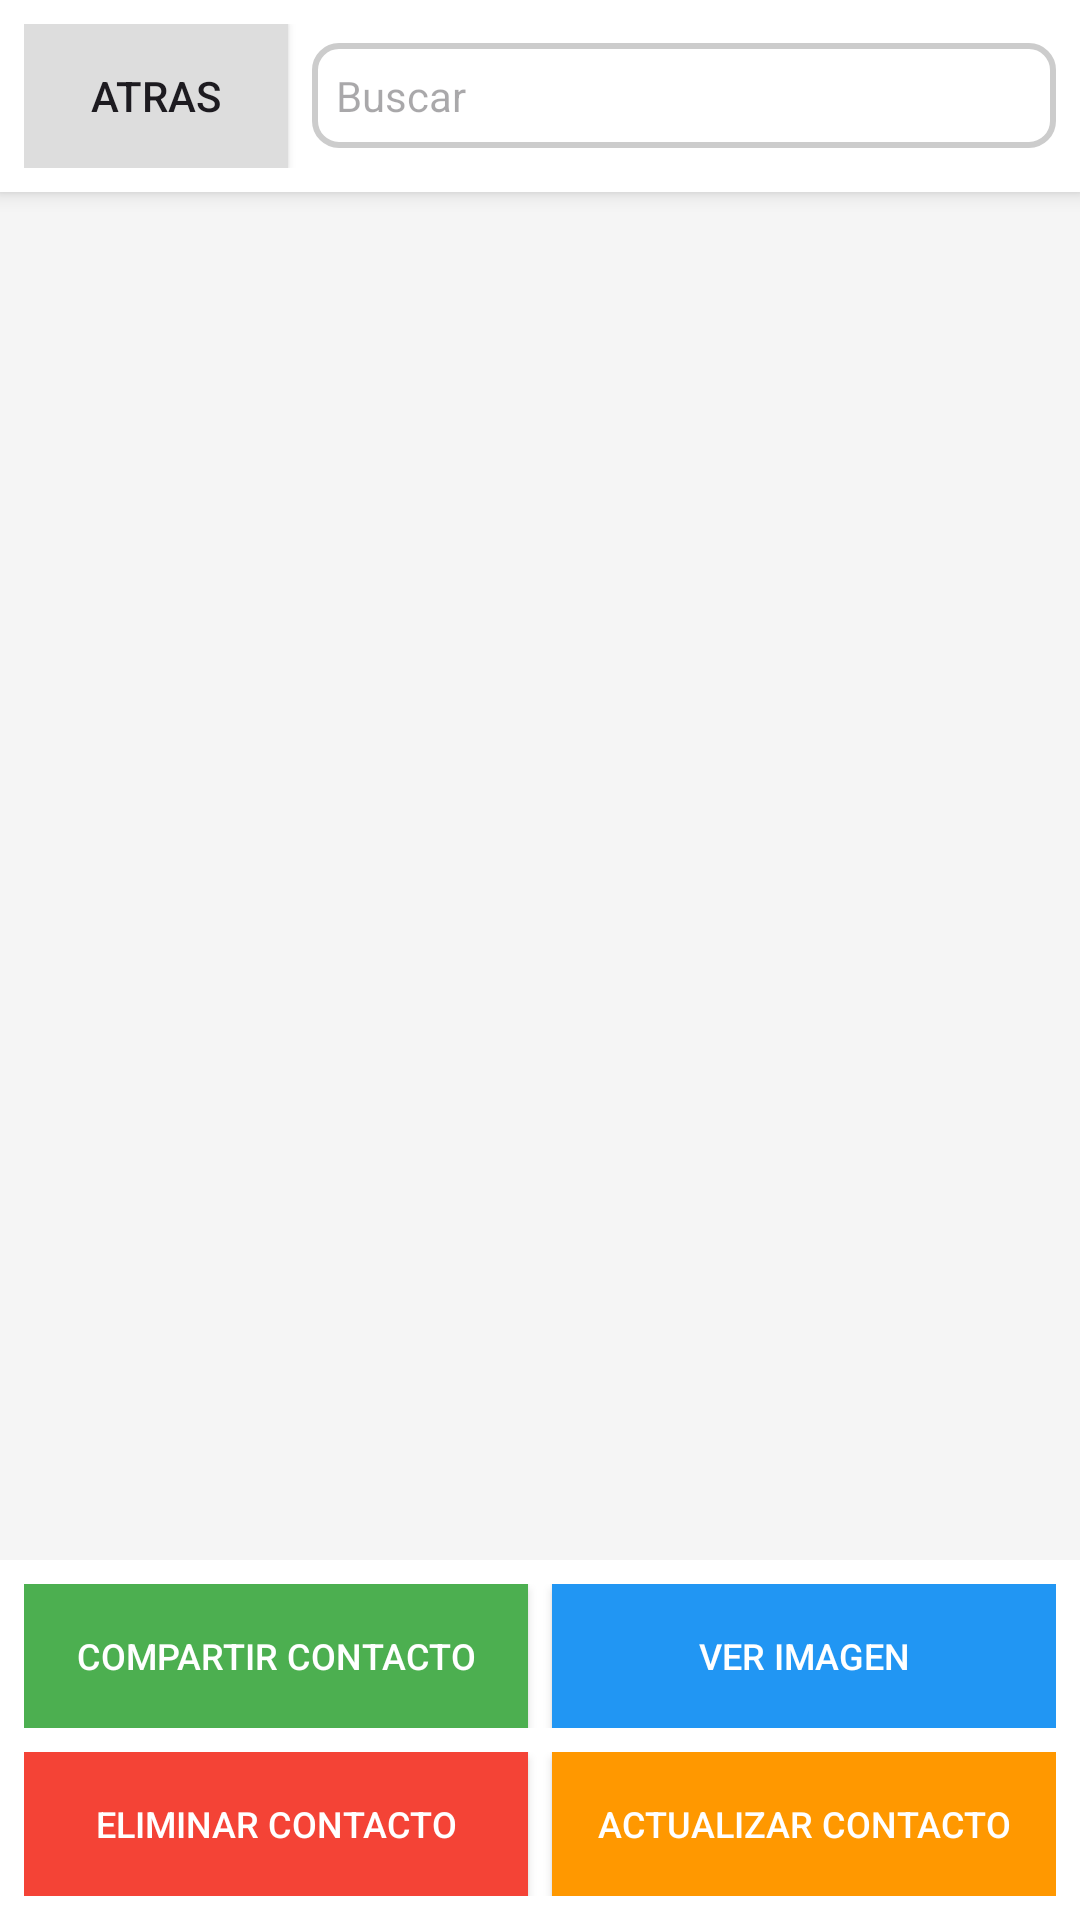

Write the Android layout XML for this screen, with the resource values it uses.
<!-- AndroidManifest.xml: activity theme Theme.PM2ExamenCuentas1092 -->
<!-- res/layout/activity_lista_contactos.xml -->
<?xml version="1.0" encoding="utf-8"?>
<LinearLayout xmlns:android="http://schemas.android.com/apk/res/android"
    android:layout_width="match_parent"
    android:layout_height="match_parent"
    android:orientation="vertical"
    android:background="#F5F5F5">

    
    <LinearLayout
        android:layout_width="match_parent"
        android:layout_height="wrap_content"
        android:orientation="horizontal"
        android:background="#FFFFFF"
        android:padding="8dp"
        android:elevation="4dp">

        <Button
            android:id="@+id/btnAtras"
            android:layout_width="wrap_content"
            android:layout_height="wrap_content"
            android:text="Atras"
            android:textSize="14sp"
            android:background="#DDDDDD"
            android:layout_marginEnd="8dp" />

        <EditText
            android:id="@+id/etBuscar"
            android:layout_width="0dp"
            android:layout_height="wrap_content"
            android:layout_weight="1"
            android:hint="Buscar"
            android:background="@drawable/edittext_border"
            android:padding="8dp"
            android:textSize="14sp" />

    </LinearLayout>

    
    <ListView
        android:id="@+id/lvContactos"
        android:layout_width="match_parent"
        android:layout_height="0dp"
        android:layout_weight="1"
        android:dividerHeight="1dp"
        android:layout_margin="8dp" />

    
    <LinearLayout
        android:layout_width="match_parent"
        android:layout_height="wrap_content"
        android:orientation="vertical"
        android:padding="8dp"
        android:background="#FFFFFF">

        <LinearLayout
            android:layout_width="match_parent"
            android:layout_height="wrap_content"
            android:orientation="horizontal">

            <Button
                android:id="@+id/btnCompartirContacto"
                android:layout_width="0dp"
                android:layout_height="wrap_content"
                android:layout_weight="1"
                android:text="Compartir Contacto"
                android:textSize="12sp"
                android:background="#4CAF50"
                android:textColor="#FFFFFF"
                android:layout_marginEnd="4dp" />

            <Button
                android:id="@+id/btnVerImagen"
                android:layout_width="0dp"
                android:layout_height="wrap_content"
                android:layout_weight="1"
                android:text="Ver Imagen"
                android:textSize="12sp"
                android:background="#2196F3"
                android:textColor="#FFFFFF"
                android:layout_marginStart="4dp" />

        </LinearLayout>

        <LinearLayout
            android:layout_width="match_parent"
            android:layout_height="wrap_content"
            android:orientation="horizontal"
            android:layout_marginTop="8dp">

            <Button
                android:id="@+id/btnEliminarContacto"
                android:layout_width="0dp"
                android:layout_height="wrap_content"
                android:layout_weight="1"
                android:text="Eliminar Contacto"
                android:textSize="12sp"
                android:background="#F44336"
                android:textColor="#FFFFFF"
                android:layout_marginEnd="4dp" />

            <Button
                android:id="@+id/btnActualizarContacto"
                android:layout_width="0dp"
                android:layout_height="wrap_content"
                android:layout_weight="1"
                android:text="Actualizar Contacto"
                android:textSize="12sp"
                android:background="#FF9800"
                android:textColor="#FFFFFF"
                android:layout_marginStart="4dp" />

        </LinearLayout>

    </LinearLayout>

</LinearLayout>
<!-- resources referenced by this layout -->
<resources>
  <!-- drawable edittext_border (drawable) -->
  <?xml version="1.0" encoding="utf-8"?>
  <shape xmlns:android="http://schemas.android.com/apk/res/android"
      android:shape="rectangle">
      <solid android:color="#FFFFFF"/>
      <stroke android:width="2dp" android:color="#CCCCCC"/>
      <corners android:radius="8dp"/>
  </shape>
  <style name="Theme.PM2ExamenCuentas1092" parent="Base.Theme.PM2ExamenCuentas1092" />
  <style name="Base.Theme.PM2ExamenCuentas1092" parent="Theme.Material3.DayNight.NoActionBar">
          
          
      </style>
</resources>
